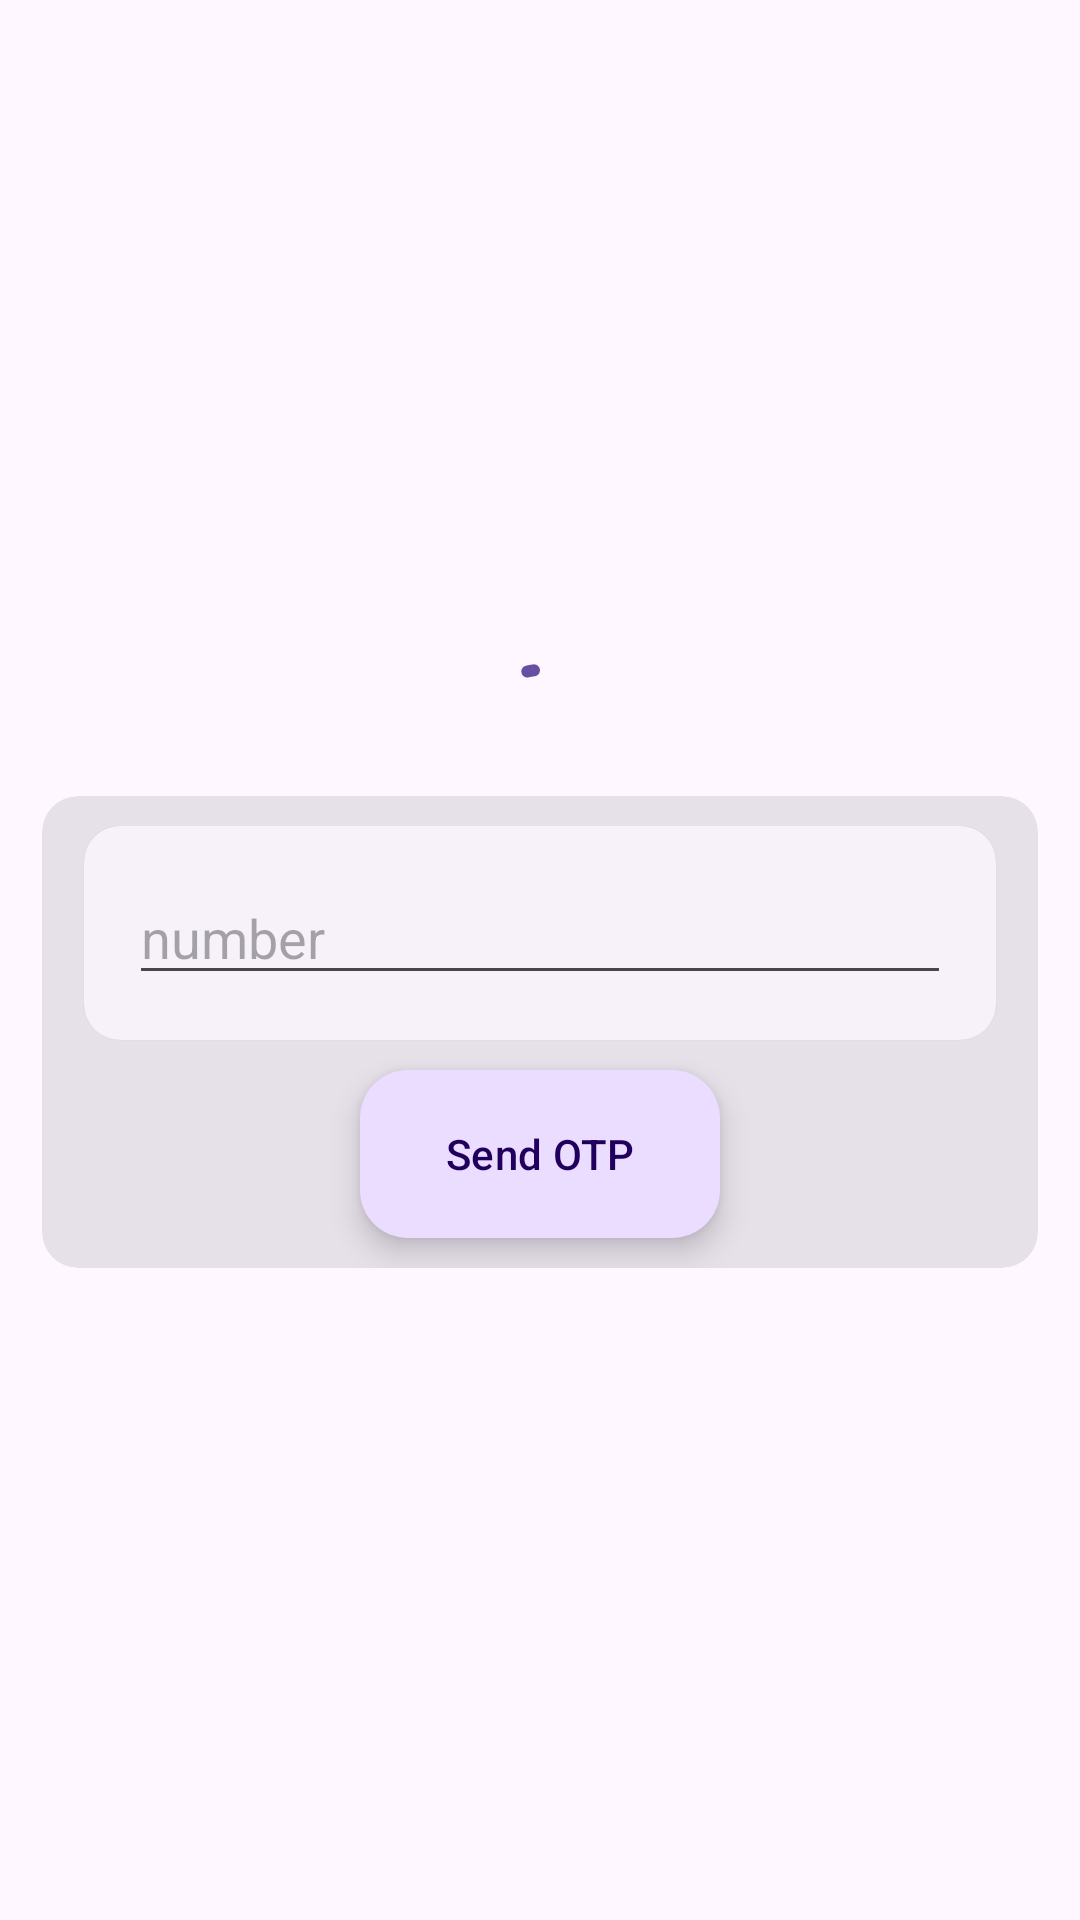

Write the Android layout XML for this screen, with the resource values it uses.
<!-- AndroidManifest.xml: application theme Theme.YogaApp -->
<!-- res/layout/activity_login.xml -->
<?xml version="1.0" encoding="utf-8"?>
<LinearLayout xmlns:android="http://schemas.android.com/apk/res/android"
    xmlns:app="http://schemas.android.com/apk/res-auto"
    xmlns:tools="http://schemas.android.com/tools"
    android:layout_width="match_parent"
    android:layout_height="match_parent"
    android:gravity="center"
    android:orientation="vertical"
    tools:context=".Login">

    <com.google.android.material.progressindicator.CircularProgressIndicator
        android:id="@+id/progressIndicator"
        android:layout_width="50dp"
        android:indeterminate="true"
        android:layout_gravity="center"
        android:layout_height="50dp" />

    <com.google.android.material.card.MaterialCardView
        android:layout_width="match_parent"
        style="@style/Widget.Material3.CardView.Filled"
        android:layout_marginLeft="14dp"
        android:layout_marginRight="14dp"
        android:layout_height="wrap_content">
    <LinearLayout
        android:id="@+id/phoneLayout"
        android:layout_width="match_parent"
        android:layout_height="wrap_content"
        android:paddingTop="10dp"
        android:gravity="center"
        android:orientation="vertical">

       <com.google.android.material.card.MaterialCardView
           style="@style/Widget.Material3.CardView.Elevated"
           android:layout_width="match_parent"
           android:layout_marginLeft="14dp"
           android:layout_marginRight="14dp"
           android:layout_height="wrap_content">
           <EditText
               android:id="@+id/phoneNumber"
               android:layout_width="match_parent"
               android:layout_height="wrap_content"
               android:layout_margin="15dp"
               android:hint="number" />
       </com.google.android.material.card.MaterialCardView>

        <com.google.android.material.floatingactionbutton.ExtendedFloatingActionButton
            style="@style/Widget.Material3.ExtendedFloatingActionButton.Primary"
            android:id="@+id/loginButon"
            android:layout_margin="10dp"
            android:layout_width="wrap_content"
            android:layout_height="wrap_content"
            android:text="Send OTP" />
    </LinearLayout>

    <LinearLayout
        android:id="@+id/otpLayout"
        android:layout_width="match_parent"
        android:layout_height="wrap_content"
        android:gravity="center"
        android:paddingTop="10dp"
        android:orientation="vertical"
        android:visibility="gone">
        <com.google.android.material.card.MaterialCardView
            android:layout_width="match_parent"
            style="@style/Widget.Material3.CardView.Elevated"
            android:layout_marginLeft="14dp"
            android:layout_marginRight="14dp"
            android:layout_height="wrap_content">
            <EditText
                android:id="@+id/otp"
                android:layout_width="match_parent"
                android:layout_height="wrap_content"
                android:layout_margin="15dp"
                android:hint="otp" />
        </com.google.android.material.card.MaterialCardView>


        <com.google.android.material.floatingactionbutton.ExtendedFloatingActionButton
            style="@style/Widget.Material3.ExtendedFloatingActionButton.Primary"
            android:id="@+id/verifyOtpButon"
            android:layout_margin="10dp"
            android:layout_width="wrap_content"
            android:layout_height="wrap_content"
            android:text="Verify OTP" />

    </LinearLayout>
    </com.google.android.material.card.MaterialCardView>


</LinearLayout>
<!-- resources referenced by this layout -->
<resources>
  <style name="Theme.YogaApp" parent="Base.Theme.YogaApp" />
  <style name="Base.Theme.YogaApp" parent="Theme.Material3.DayNight.NoActionBar">
          
          
      </style>
</resources>
